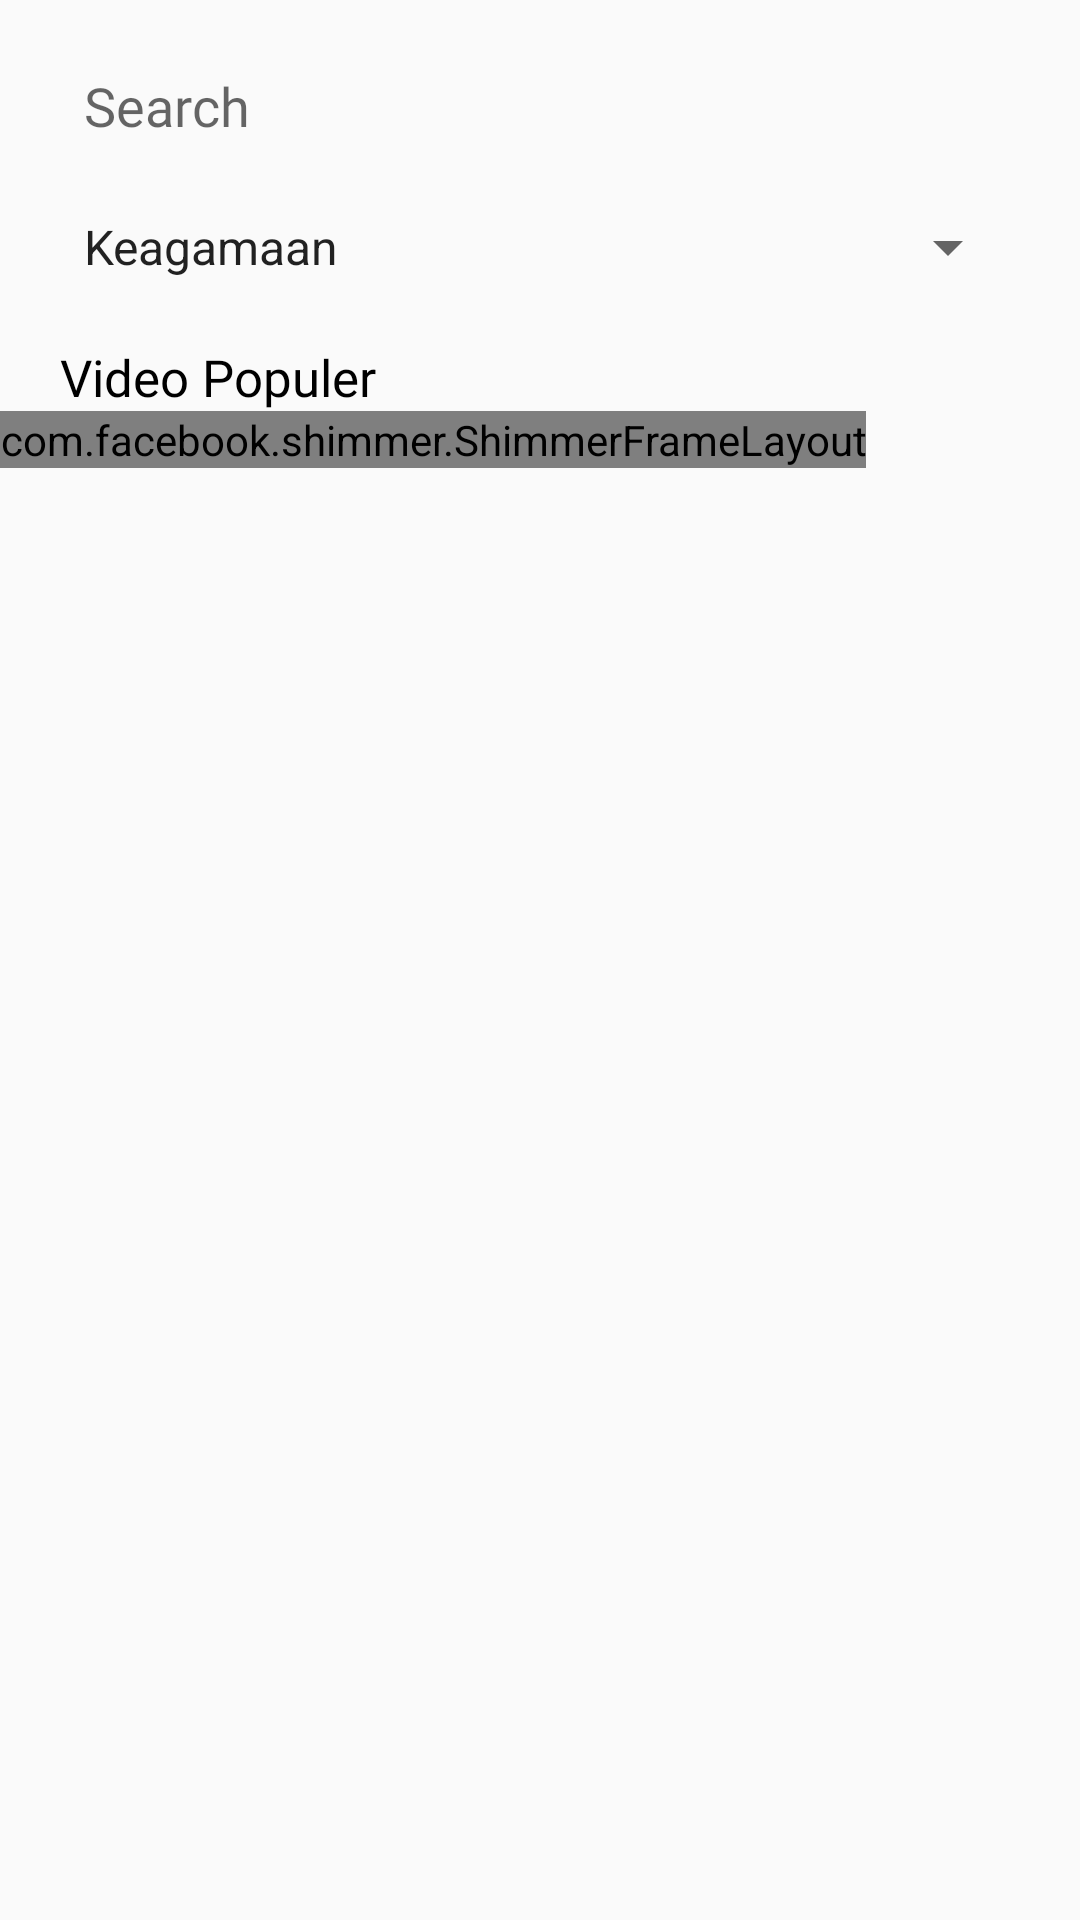

This screen was rendered from an Android layout file. Write that file and the resources it references.
<!-- AndroidManifest.xml: application theme AppTheme -->
<!-- res/layout/fragment_video.xml -->
<?xml version="1.0" encoding="utf-8"?>
<LinearLayout xmlns:android="http://schemas.android.com/apk/res/android"
    xmlns:tools="http://schemas.android.com/tools"
    android:layout_width="match_parent"
    android:layout_height="match_parent"
    android:orientation="vertical"
    tools:context=".literasi.VideoFragment">

    
    <EditText
        android:id="@+id/search_artikel"
        android:layout_width="match_parent"
        android:layout_height="wrap_content"
        style="@style/MarginFormEdittext"
        android:hint="@string/search"
        android:cursorVisible="true"
        android:fontFamily="@font/poppins_regular"
        android:drawableEnd="@drawable/ic_search_black_24dp"
        android:background="@drawable/rectangle_search"
        android:padding="8dp"/>

    <Spinner
        android:id="@+id/spin_video"
        android:layout_width="match_parent"
        android:layout_height="wrap_content"
        style="@style/MarginFormEdittext"
        android:entries="@array/kat_artikel"/>

    <TextView
        android:layout_width="wrap_content"
        android:layout_height="wrap_content"
        android:text="@string/video_populer"
        android:textSize="17sp"
        android:fontFamily="@font/poppins_medium"
        android:textColor="#000000"
        style="@style/MarginForm"/>

    <com.facebook.shimmer.ShimmerFrameLayout
        android:id="@+id/shimmer_load"
        android:layout_width="wrap_content"
        android:layout_height="wrap_content">

    <androidx.recyclerview.widget.RecyclerView
        android:id="@+id/rv_video"
        android:layout_width="match_parent"
        android:layout_height="wrap_content"
        tools:listitem="@layout/video_item"/>
    </com.facebook.shimmer.ShimmerFrameLayout>
</LinearLayout>
<!-- res/layout/video_item.xml (included above) -->
<?xml version="1.0" encoding="utf-8"?>
<androidx.cardview.widget.CardView xmlns:android="http://schemas.android.com/apk/res/android"
    android:layout_width="wrap_content"
    android:layout_height="wrap_content"
    xmlns:app="http://schemas.android.com/apk/res-auto"
    app:cardCornerRadius="12dp"
    android:layout_margin="15dp"
    app:cardElevation="10dp">

    <LinearLayout
        android:layout_width="wrap_content"
        android:layout_height="wrap_content"
        android:orientation="vertical">
    <FrameLayout
        android:layout_width="wrap_content"
        android:layout_height="wrap_content">

    <ImageView
        android:id="@+id/image_thumbnail"
        android:layout_width="200dp"
        android:layout_height="130dp"
        android:src="@drawable/thumbnail"
        android:scaleType="fitXY"/>

        <ImageButton
            android:layout_width="wrap_content"
            android:layout_height="wrap_content"
            android:src="@drawable/ic_play_circle_filled_black_24dp"
            android:background="@android:color/transparent"
            android:layout_gravity="center"/>

        <TextView
            android:id="@+id/kat_video"
            android:layout_width="wrap_content"
            android:layout_height="wrap_content"
            android:text="@string/motivasi_belajar"
            android:padding="3dp"
            android:textSize="13sp"
            android:background="@drawable/rectangle_cardview"
            android:fontFamily="@font/poppins_medium"
            android:textColor="#FFFFFF"
            android:layout_gravity="bottom"
            android:ellipsize="end"
            android:maxLines="1"/>
    </FrameLayout>

        <TextView
            android:id="@+id/title_video"
            android:layout_width="match_parent"
            android:layout_height="wrap_content"
            android:text="@string/hello_blank_fragment"
            android:textSize="16sp"
            android:textColor="#000000"
            android:padding="5dp"
            android:fontFamily="@font/poppins_medium"
            android:textAlignment="center"/>

    </LinearLayout>
</androidx.cardview.widget.CardView>
<!-- resources referenced by this layout -->
<resources>
  <string-array name="kat_artikel">
          <item>Keagamaan</item>
          <item>Motivasi Belajar</item>
          <item>Pengembangan Diri</item>
      </string-array>
  <!-- drawable rectangle_cardview (drawable) -->
  <?xml version="1.0" encoding="utf-8"?>
  <shape xmlns:android="http://schemas.android.com/apk/res/android"
      android:shape="rectangle" >
  
      
      <solid
          android:color="#00CCB0"/>
  
      
      <corners
          android:topRightRadius="8dp"
          android:bottomRightRadius="8dp"
          android:bottomLeftRadius="8dp"/>
  </shape>
  <string name="hello_blank_fragment">Hello blank fragment</string>
  <string name="motivasi_belajar">Motivasi Belajar</string>
  <string name="search">Search</string>
  <string name="video_populer">Video Populer</string>
  <style name="MarginForm">
          <item name="android:layout_marginTop">20dp</item>
          <item name="android:layout_marginStart">20dp</item>
      </style>
  <style name="MarginFormEdittext">
          <item name="android:layout_marginStart">20dp</item>
          <item name="android:layout_marginEnd">20dp</item>
          <item name="android:layout_marginTop">15dp</item>
      </style>
  <style name="AppTheme" parent="Theme.AppCompat.Light.NoActionBar">
          
          <item name="colorPrimary">@color/colorPrimary</item>
          <item name="colorPrimaryDark">@color/colorPrimaryDark</item>
          <item name="colorAccent">@color/colorAccent</item>
      </style>
  <!-- not gathered from this repository: default colours our renderer supplied (Android Studio template values) -->
  <color name="colorPrimary">#FF6200EE</color>
  <color name="colorPrimaryDark">#FF3700B3</color>
  <color name="colorAccent">#FF03DAC5</color>
</resources>
